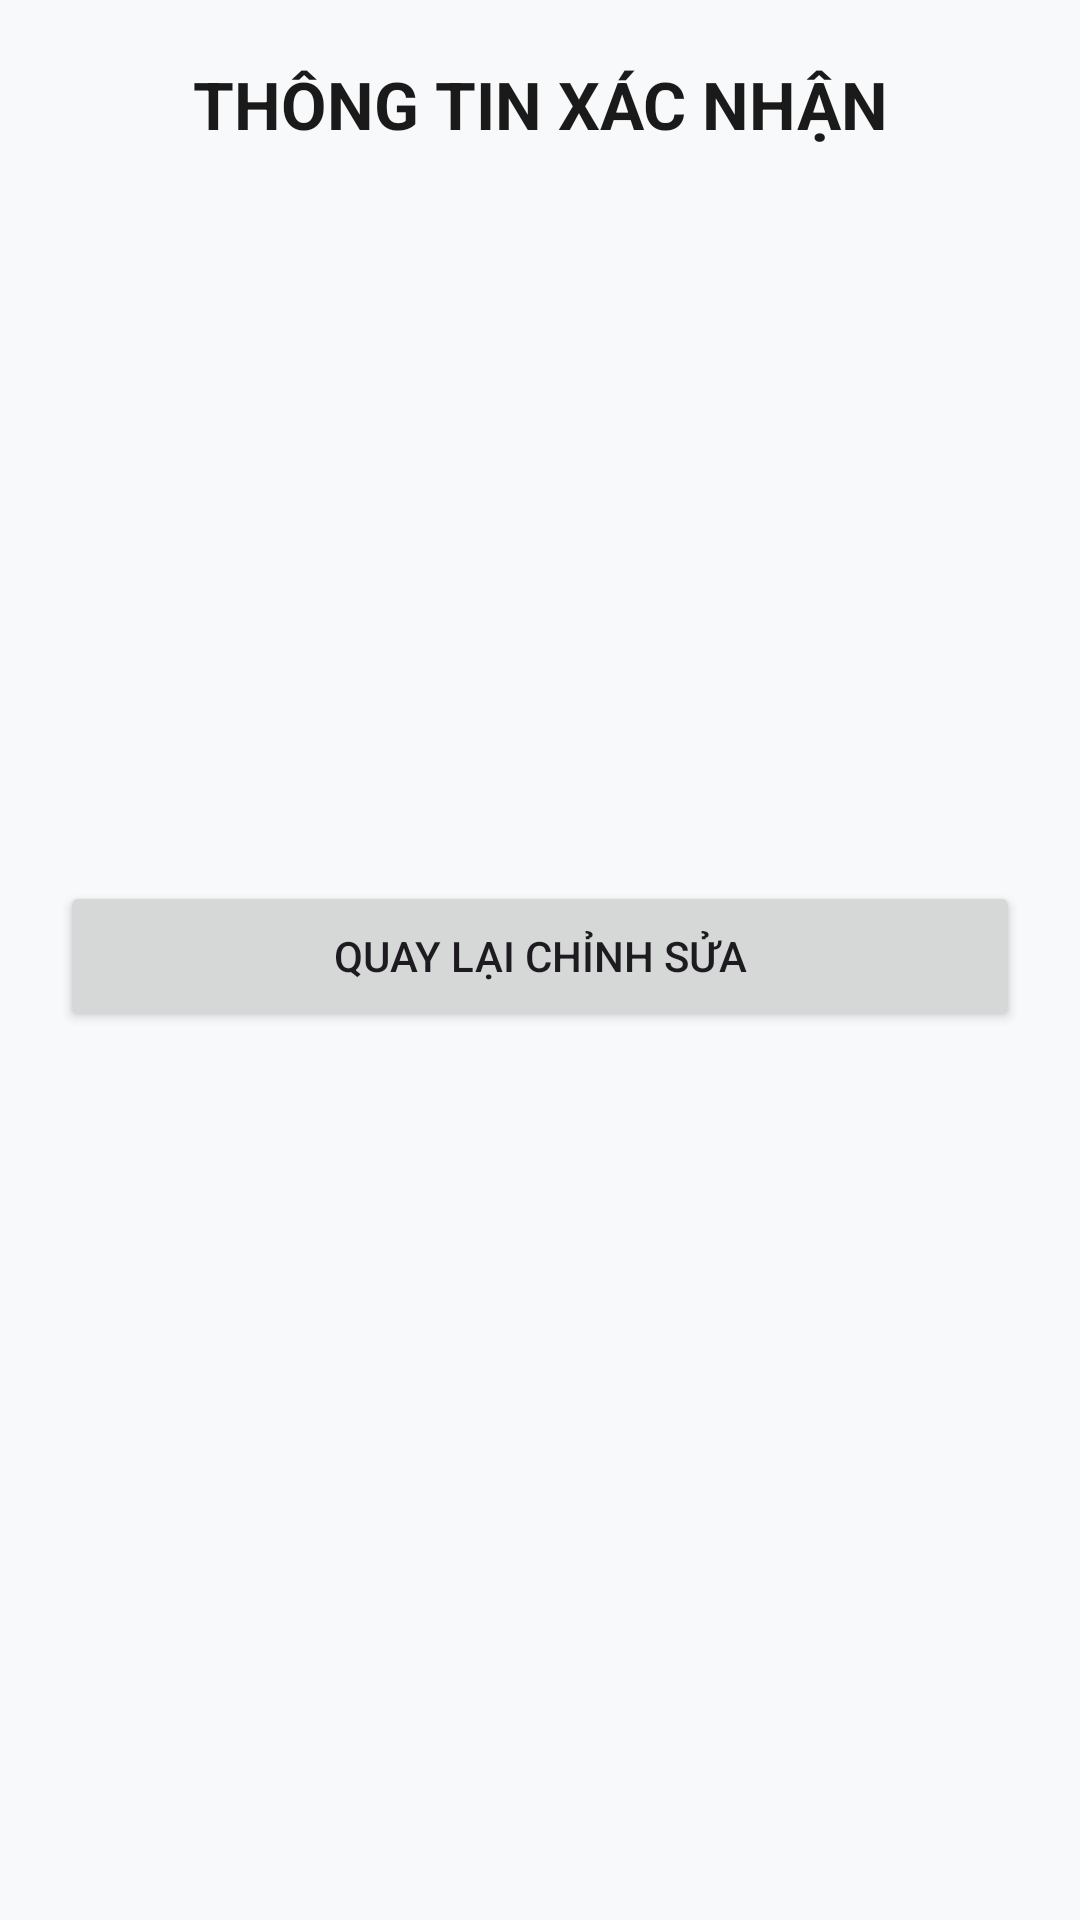

Write the Android layout XML for this screen, with the resource values it uses.
<!-- AndroidManifest.xml: application theme Theme.Baitapevent -->
<!-- res/layout/activity_detail.xml -->
<?xml version="1.0" encoding="utf-8"?>
<LinearLayout xmlns:android="http://schemas.android.com/apk/res/android"
    android:layout_width="match_parent"
    android:layout_height="match_parent"
    android:orientation="vertical"
    android:padding="20dp"
    android:background="#F8F9FA">

    <TextView
        android:layout_width="match_parent"
        android:layout_height="wrap_content"
        android:text="THÔNG TIN XÁC NHẬN"
        android:textSize="22sp"
        android:textStyle="bold"
        android:textColor="#1A1A1A"
        android:gravity="center"
        android:layout_marginBottom="24dp"/>

    <LinearLayout
        android:layout_width="match_parent"
        android:layout_height="wrap_content"
        android:orientation="vertical"
        android:background="@drawable/bg_card_white"
        android:padding="20dp"
        android:layout_marginBottom="24dp"
        android:elevation="2dp">

        <TextView
            android:id="@+id/tvDetailName"
            android:layout_width="match_parent"
            android:layout_height="wrap_content"
            android:textSize="16sp"
            android:textColor="#333333"
            android:layout_marginBottom="12dp"/>

        <TextView
            android:id="@+id/tvDetailEmail"
            android:layout_width="match_parent"
            android:layout_height="wrap_content"
            android:textSize="16sp"
            android:textColor="#333333"
            android:layout_marginBottom="12dp"/>

        <TextView
            android:id="@+id/tvDetailPhone"
            android:layout_width="match_parent"
            android:layout_height="wrap_content"
            android:textSize="16sp"
            android:textColor="#333333"
            android:layout_marginBottom="12dp"/>

        <TextView
            android:id="@+id/tvDetailGender"
            android:layout_width="match_parent"
            android:layout_height="wrap_content"
            android:textSize="16sp"
            android:textColor="#333333"
            android:layout_marginBottom="12dp"/>

        <TextView
            android:id="@+id/tvDetailSocials"
            android:layout_width="match_parent"
            android:layout_height="wrap_content"
            android:textSize="16sp"
            android:textColor="#333333"/>
    </LinearLayout>

    <Button
        android:id="@+id/btnBack"
        android:layout_width="match_parent"
        android:layout_height="50dp"
        android:text="Quay lại chỉnh sửa"/>

</LinearLayout>
<!-- resources referenced by this layout -->
<resources>
  <style name="Theme.Baitapevent" parent="Base.Theme.Baitapevent" />
  <style name="Base.Theme.Baitapevent" parent="Theme.Material3.DayNight.NoActionBar">
          
          
      </style>
</resources>
